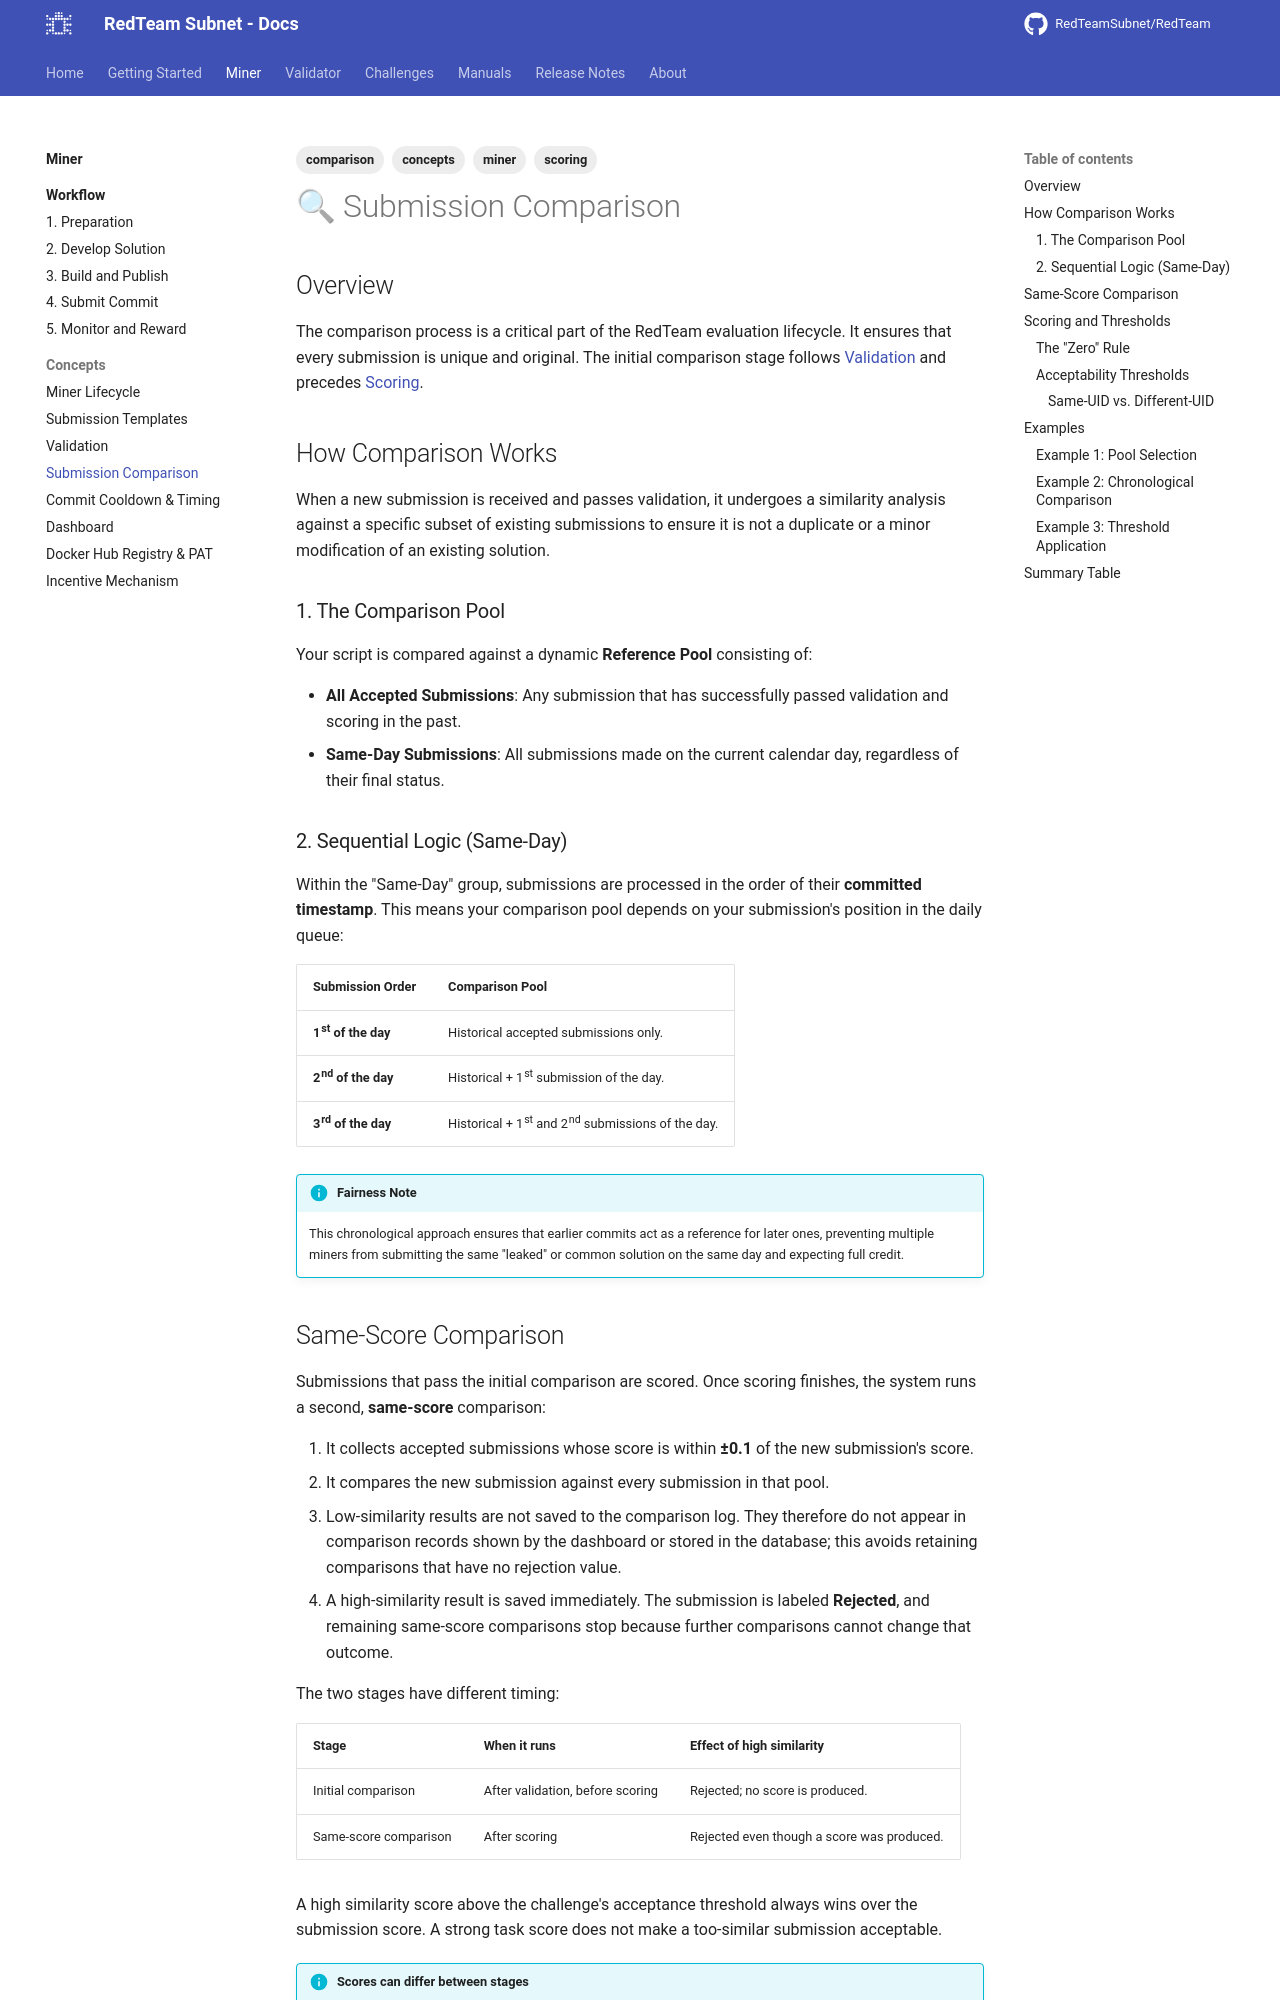

repository: RedTeamSubnet/RedTeam · page: 4.12/miner/concepts/comparison/index.html · generator: mkdocs

---
title: Submission Comparison
tags: [comparison, concepts, scoring]
---

# 🔍 Submission Comparison

## Overview

The comparison process is a critical part of the RedTeam evaluation lifecycle. It
ensures that every submission is unique and original. The initial comparison
stage follows [Validation](validation.md) and precedes [Scoring](dashboard.md#submission-status-lifecycle).

## How Comparison Works

When a new submission is received and passes validation, it undergoes a similarity analysis against a specific subset of existing submissions to ensure it is not a duplicate or a minor modification of an existing solution.

### 1. The Comparison Pool

Your script is compared against a dynamic **Reference Pool** consisting of:

- **All Accepted Submissions**: Any submission that has successfully passed validation and scoring in the past.
- **Same-Day Submissions**: All submissions made on the current calendar day, regardless of their final status.

### 2. Sequential Logic (Same-Day)

Within the "Same-Day" group, submissions are processed in the order of their **committed timestamp**. This means your comparison pool depends on your submission's position in the daily queue:

| Submission Order | Comparison Pool |
| :--- | :--- |
| **1st of the day** | Historical accepted submissions only. |
| **2nd of the day** | Historical + 1st submission of the day. |
| **3rd of the day** | Historical + 1st and 2nd submissions of the day. |

!!! info "Fairness Note"
    This chronological approach ensures that earlier commits act as a reference for later ones, preventing multiple miners from submitting the same "leaked" or common solution on the same day and expecting full credit.
